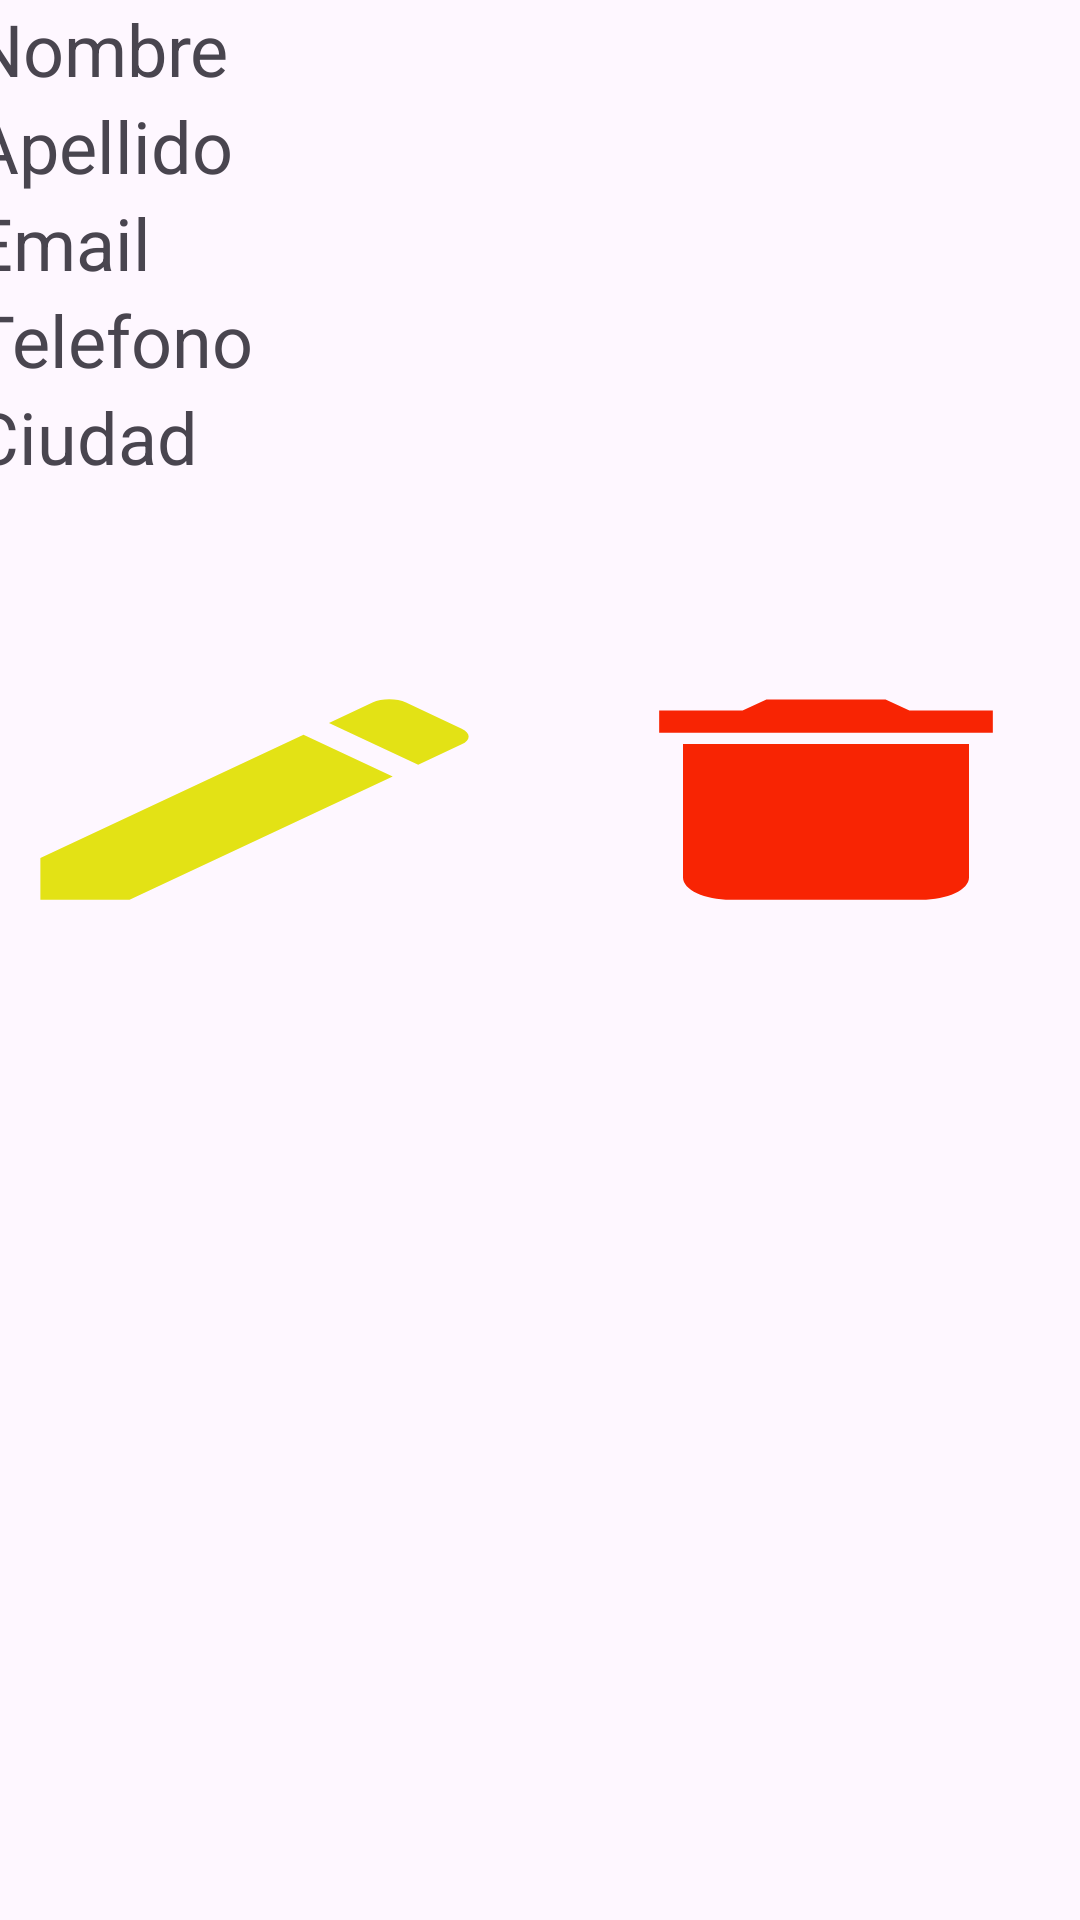

This screen was rendered from an Android layout file. Write that file and the resources it references.
<!-- AndroidManifest.xml: application theme Theme.WSQliteCrudPedroBarra -->
<!-- res/layout/item.xml -->
<?xml version="1.0" encoding="utf-8"?>
<LinearLayout xmlns:android="http://schemas.android.com/apk/res/android"
    android:layout_width="match_parent"
    android:layout_height="match_parent"
    android:orientation="vertical"
    android:gravity="center_horizontal"
    android:layout_margin="50dp">
    <LinearLayout
        android:layout_width="379dp"
        android:layout_height="wrap_content"
        android:orientation="vertical">
        <TextView
            android:id="@+id/nombre"
            android:layout_width="match_parent"
            android:layout_height="wrap_content"
            android:text="Nombre"
            android:textSize="24sp"/>
        <TextView
            android:id="@+id/apellido"
            android:layout_width="match_parent"
            android:layout_height="wrap_content"
            android:text="Apellido"
            android:textSize="24sp"/>
    </LinearLayout>
    <LinearLayout
        android:layout_width="379dp"
        android:layout_height="wrap_content"
        android:orientation="vertical">
        <TextView
            android:id="@+id/email"
            android:layout_width="match_parent"
            android:layout_height="wrap_content"
            android:text="Email"
            android:textSize="24sp"/>
        <TextView
            android:id="@+id/telefono"
            android:layout_width="match_parent"
            android:layout_height="wrap_content"
            android:text="Telefono"
            android:textSize="24sp"/>
    </LinearLayout>
    <LinearLayout
        android:layout_width="379dp"
        android:layout_height="wrap_content"
        android:orientation="vertical">
        <TextView
            android:id="@+id/ciudad"
            android:layout_width="match_parent"
            android:layout_height="wrap_content"
            android:text="Ciudad"
            android:textSize="24sp"/>
    </LinearLayout>
    <LinearLayout
        android:layout_width="381dp"
        android:layout_height="110dp"
        android:orientation="horizontal"
        android:gravity="center"
        android:layout_marginTop="50dp">
        <Button
            android:id="@+id/btn_editar"
            android:layout_width="wrap_content"
            android:layout_height="89dp"
            android:layout_weight="1"
            android:background="@drawable/baseline_edit_24"/>
        <Button
            android:id="@+id/btn_eliminar"
            android:layout_width="wrap_content"
            android:layout_height="89dp"
            android:layout_weight="1"
            android:background="@drawable/eliminar"/>
    </LinearLayout>
</LinearLayout>
<!-- resources referenced by this layout -->
<resources>
  <!-- drawable baseline_edit_24 (drawable) -->
  <vector android:height="24dp" android:tint="#E3E215"
      android:viewportHeight="24" android:viewportWidth="24"
      android:width="24dp" xmlns:android="http://schemas.android.com/apk/res/android">
      <path android:fillColor="@android:color/white" android:pathData="M3,17.25V21h3.75L17.81,9.94l-3.75,-3.75L3,17.25zM20.71,7.04c0.39,-0.39 0.39,-1.02 0,-1.41l-2.34,-2.34c-0.39,-0.39 -1.02,-0.39 -1.41,0l-1.83,1.83 3.75,3.75 1.83,-1.83z"/>
  </vector>
  <!-- drawable eliminar (drawable) -->
  <vector android:height="24dp" android:tint="#F82403"
      android:viewportHeight="24" android:viewportWidth="24"
      android:width="24dp" xmlns:android="http://schemas.android.com/apk/res/android">
      <path android:fillColor="@android:color/white" android:pathData="M6,19c0,1.1 0.9,2 2,2h8c1.1,0 2,-0.9 2,-2V7H6v12zM19,4h-3.5l-1,-1h-5l-1,1H5v2h14V4z"/>
  </vector>
  <style name="Theme.WSQliteCrudPedroBarra" parent="Base.Theme.WSQliteCrudPedroBarra" />
  <style name="Base.Theme.WSQliteCrudPedroBarra" parent="Theme.Material3.DayNight.NoActionBar">
          
          
      </style>
</resources>
